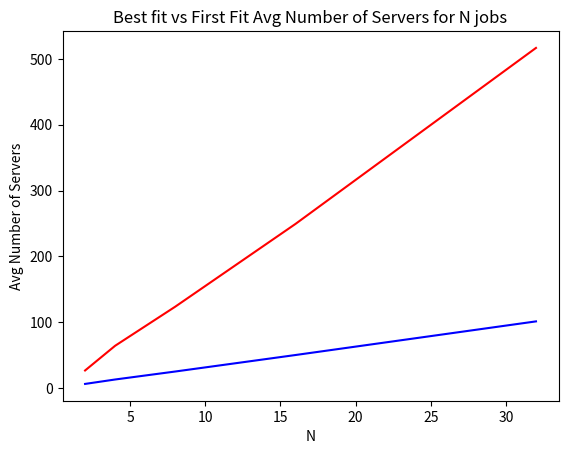

Reproduce this figure in Python.
# -*- coding: utf-8 -*-
"""
Created on Wed Oct 18 20:30:33 2017

[redacted]
"""

import matplotlib.pyplot as plt
import numpy 
import random

# Define Constants & Variables
servers = []
enableDebugTests = True
timeSlots = 100
arrivalRate = 0.9
x = []
yBest = []
yFirst = []
# N = max number of servers that will arrive at each timeslot, will iterate each N
N = [2, 4, 8, 16, 32]


# resources consumed correspod to VM #
# ie = vm[0] = 0.5, etc
vm = [0.5, 0.25, 0.125]
geometricMean = [10, 8, 30]
# Server object
class Server:
    def __init__(self, id):
        self.id = id
        self.list = []
        self.cpu = 1;
    
    def getVms(self):
        return self.list
    
    def addVm(self, vmId):
        self.list.append(vmId)
        self.cpu = self.cpu - vm[vmId]
        
    def getRemainingCPU(self):
        return self.cpu
        
    def tick(self):
        i=0
        while i < len(self.list):
            # The probability of a vm vacating a server in any timeslot is 1 /  its geometric mean
            if (random.random() <= (1 / geometricMean[self.list[i]])):
                self.depart(self.list[i])
                i-=1

            i += 1
                
    def depart(self,i):
        self.list.remove(i)
        self.cpu = self.cpu + vm[i]
            
                
    
    def toString(self):
        return "Server " + str(self.id) + ": " + str(self.getVms()) + " : " + str(self.getRemainingCPU()) +" CPU remaining"

def createNewServer(id):
    #print("created server " + str(id))
    servers.append(Server(id))


def firstFit(numberOfVmsCreated):
    
    # Checking the servers
    for numberOfVms in range(0,numberOfVmsCreated):
        
        # Generate a new VM id
        vmId = numpy.random.randint(0,len(vm))
         
        for i in range(0,len(servers)+1):
            
            # If we checked all servers and no room, make new server
            if (i == len(servers)):
                createNewServer(i)
                servers[i].addVm(vmId)
                break
            
            # If space found on a server, put vm in
            if servers[i].getRemainingCPU() >= vm[vmId]:
                servers[i].addVm(vmId)
                #print("found space in server " + str(i))
                break

def bestFit(numberOfVmsCreated): #vmID is a single value between 0 and 2 (inclusive) representing a VM type
    bestVal = 10
    bestServer = -1
    
    for numberOfVms in range(0,numberOfVmsCreated):
        
        # Generate a new VM id
        vmId = numpy.random.randint(0,len(vm))
            
        #print(str(len(servers)))
        
        for i in range(0,len(servers)+1):
            # If we checked all servers and no room, make new server
            if (i == len(servers)):
                createNewServer(i)
                servers[i].addVm(vmId)
                break
            
            # If space found on a server, check for exact match, add
            elif (i < len(servers)):
                if (servers[i].getRemainingCPU() == vm[vmId]):
                    servers[i].addVm(vmId)
                    break

    
            elif((servers[i].getRemainingCPU() - vm[vmId] > 0) and (servers[i].getRemainingCPU() - vm[vmId] < bestVal)):
                    bestVal = servers[i].getRemainingCPU() - vm[vmId]
                    bestServer = i
            #i += 1
            else:
                print("else")
            
        if(bestServer != -1):
            servers[bestServer].addVm(vmId)
        else:
            createNewServer(i)
            servers[i].addVm(vmId)



# Print the contents of all servers
def printServers():
    for i in range(0, len(servers)):
        print(servers[i].toString())


for iterations in range(0,len(N)):
    serverSum = 0
    #  
    for k in range(0,timeSlots):
        
        # The number of vms arriving is a binomial with parameters N,lambda
        vmsArrived = numpy.random.binomial(N[iterations],arrivalRate)
        
        #firstFit with the number of arrivals
        firstFit(vmsArrived)
        
        # BestFit(numberOfArrivals)
        # Best fit method call will go here
        
        i=0
        
        while i < len(servers):
            servers[i].tick()
            if (servers[i].getRemainingCPU() == 1):
                servers.pop(i)
                i -= 1
            
            i += 1
                
        serverSum = serverSum + len(servers)
    
    avgServers = serverSum / k
    yFirst.append(avgServers)
    #yBest.append(avgServers)
    print("----------" + str(N[iterations]) + " : " + str(yFirst[iterations]) + "-----------")


servers.clear()



for iterations in range(0,len(N)):
    serverSum = 0
    #  
    for k in range(0,timeSlots):
        
        # The number of vms arriving is a binomial with parameters N,lambda
        vmsArrived = numpy.random.binomial(N[iterations],arrivalRate)
        
        #firstFit with the number of arrivals
        bestFit(vmsArrived)
        
        # BestFit(numberOfArrivals)
        # Best fit method call will go here
        
        i=0
        
        while i < len(servers):
            servers[i].tick()
            if (servers[i].getRemainingCPU() == 1):
                servers.pop(i)
                i -= 1
            
            i += 1
                
        serverSum = serverSum + len(servers)
    
    avgServers = serverSum / k
    yBest.append(avgServers)
    print("----------" + str(N[iterations]) + " : " + str(yBest[iterations]) + "-----------")


plt.plot(N,yFirst,'b-',N,yBest,'r-')
plt.ylabel('Avg Number of Servers')
plt.xlabel('N')
plt.title('Best fit vs First Fit Avg Number of Servers for N jobs')
plt.show()
#printServers()
